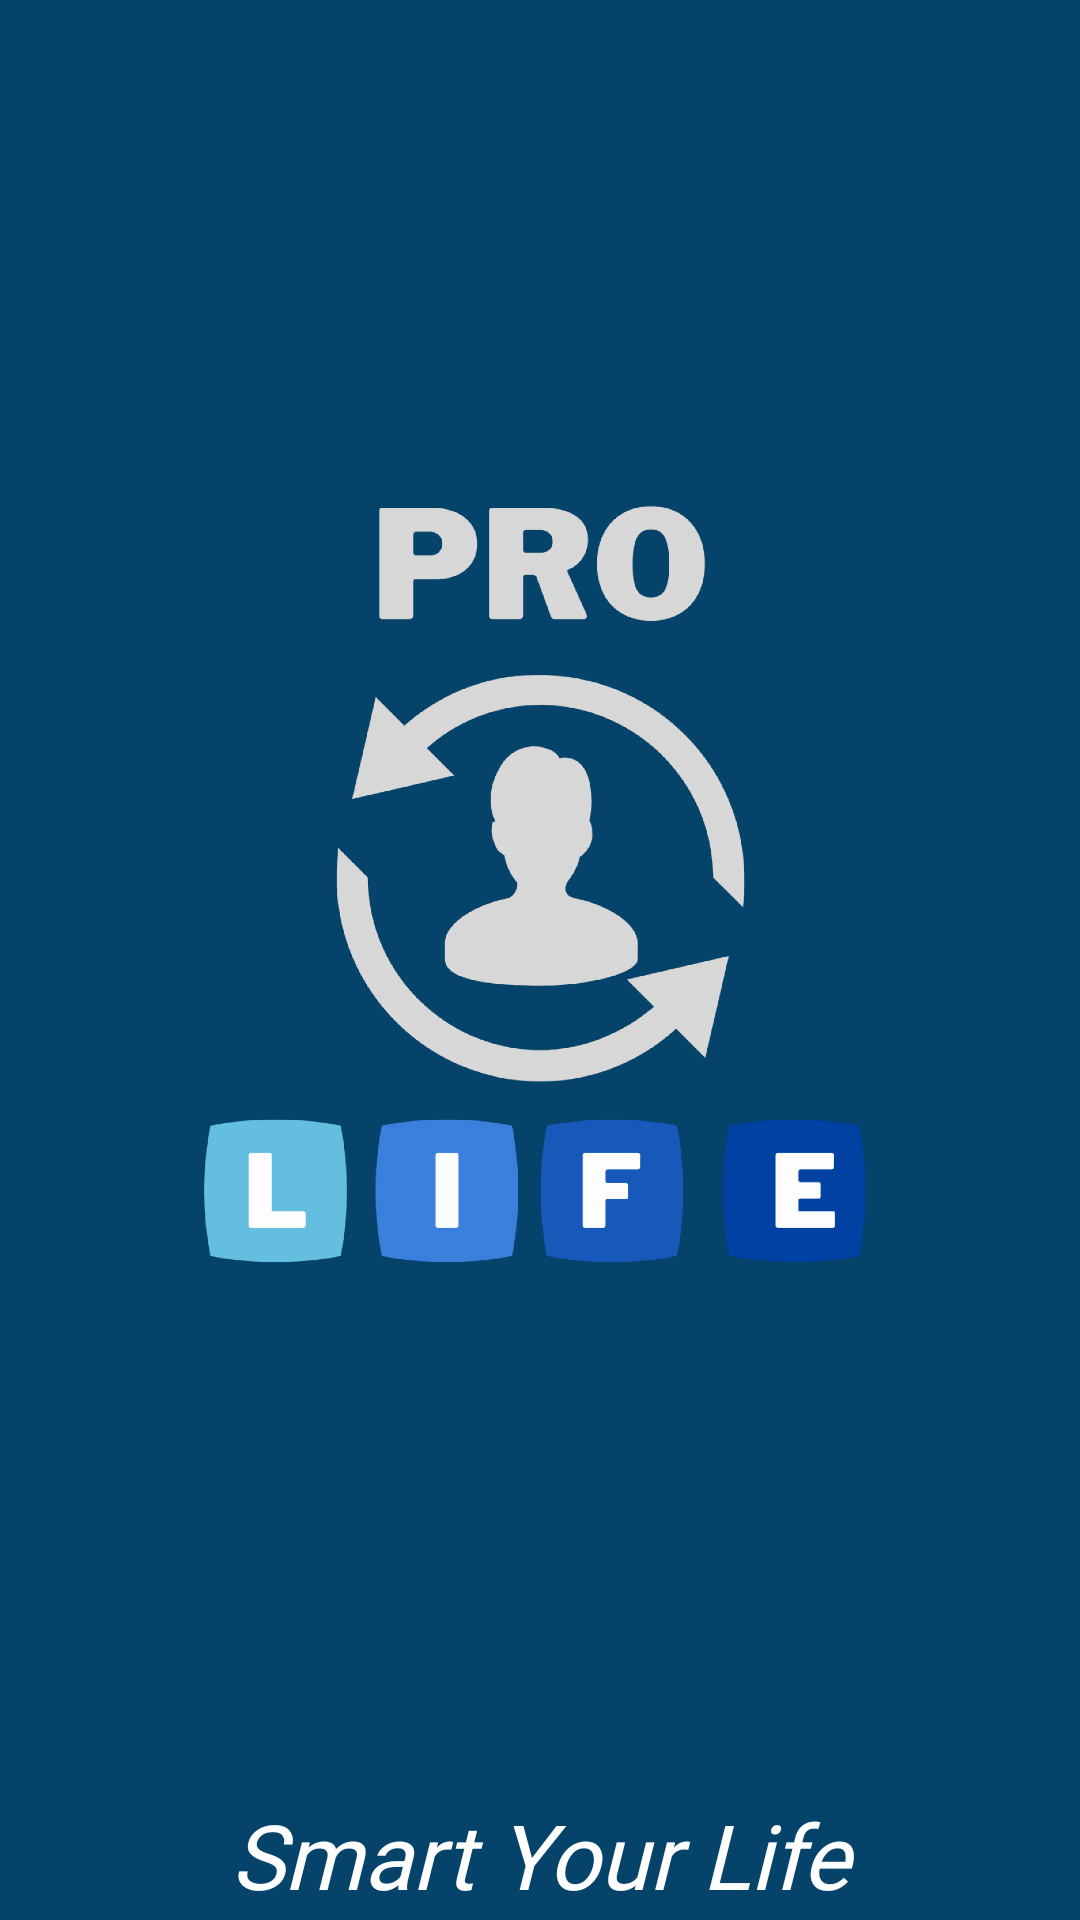

Layout XML and referenced resources for this Android screen:
<!-- AndroidManifest.xml: application theme Theme.Mynew -->
<!-- res/layout/activity_welcome_ui.xml -->
<?xml version="1.0" encoding="utf-8"?>
<androidx.constraintlayout.widget.ConstraintLayout xmlns:android="http://schemas.android.com/apk/res/android"
    xmlns:app="http://schemas.android.com/apk/res-auto"
    xmlns:tools="http://schemas.android.com/tools"
    android:layout_width="match_parent"
    android:layout_height="match_parent"
    android:background="@color/themeColor"
    tools:context=".welcomeUI">

    <ImageView
        android:id="@+id/front_logo"
        android:layout_width="0dp"
        android:layout_height="400dp"
        android:layout_marginStart="10dp"
        android:layout_marginLeft="10dp"
        android:layout_marginTop="100dp"
        android:layout_marginEnd="10dp"
        android:layout_marginRight="10dp"
        android:src="@drawable/startup_image"
        app:layout_constraintEnd_toEndOf="parent"
        app:layout_constraintStart_toStartOf="parent"
        app:layout_constraintTop_toTopOf="parent" />

    <TextView
        android:id="@+id/slogan"
        android:layout_width="0dp"
        android:layout_height="wrap_content"
        android:layout_marginTop="98dp"
        android:fontFamily="@font/ubuntu_bold"
        android:text="Smart Your Life"
        android:textAlignment="center"
        android:textSize="30sp"
        app:layout_constraintEnd_toEndOf="parent"
        app:layout_constraintStart_toStartOf="parent"
        app:layout_constraintTop_toBottomOf="@+id/front_logo"
        android:gravity="center_horizontal"
        android:textColor="@color/white"
        android:textStyle="italic"/>


</androidx.constraintlayout.widget.ConstraintLayout>
<!-- resources referenced by this layout -->
<resources>
  <color name="themeColor">#05436B</color>
  <color name="white">#FFFFFFFF</color>
  <!-- drawable startup_image: png bitmap (drawable-hdpi, 89100 bytes) -->
  <style name="Theme.Mynew" parent="Theme.MaterialComponents.DayNight.NoActionBar">
          
          <item name="colorPrimary">@color/black</item>
          <item name="colorPrimaryVariant">@color/black</item>
          <item name="colorOnPrimary">@color/black</item>
          
          <item name="colorSecondary">@color/teal_200</item>
          <item name="colorSecondaryVariant">@color/teal_700</item>
          <item name="colorOnSecondary">@color/black</item>
          
          <item name="android:statusBarColor" tools:targetApi="l">?attr/colorPrimaryVariant</item>
          
      </style>
  <color name="black">#FF000000</color>
  <color name="teal_200">#FF03DAC5</color>
  <color name="teal_700">#FF018786</color>
</resources>
